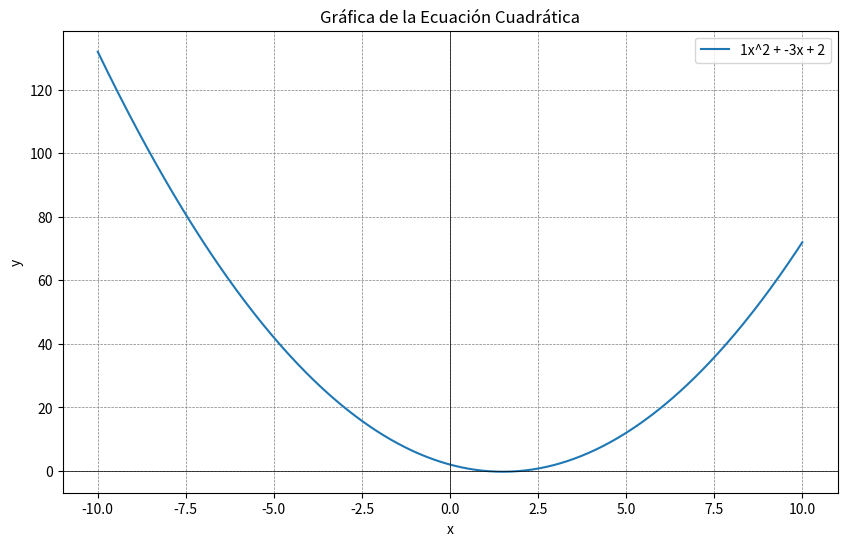

Write Python code to recreate this figure.
import numpy as np
import matplotlib.pyplot as plt

def grafica_ecuacion_cuadratica(a, b, c):
    # Definimos el rango de valores para x
    x = np.linspace(-10, 10, 400)
    # Calculamos los valores correspondientes de y
    y = a * x**2 + b * x + c

    # Crear la gráfica
    plt.figure(figsize=(10, 6))
    plt.plot(x, y, label=f'{a}x^2 + {b}x + {c}')
    plt.title('Gráfica de la Ecuación Cuadrática')
    plt.xlabel('x')
    plt.ylabel('y')
    plt.axhline(0, color='black',linewidth=0.5)
    plt.axvline(0, color='black',linewidth=0.5)
    plt.grid(color = 'gray', linestyle = '--', linewidth = 0.5)
    plt.legend()
    plt.show()

# Coeficientes de la ecuación cuadrática
a = 1
b = -3
c = 2

grafica_ecuacion_cuadratica(a, b, c)
